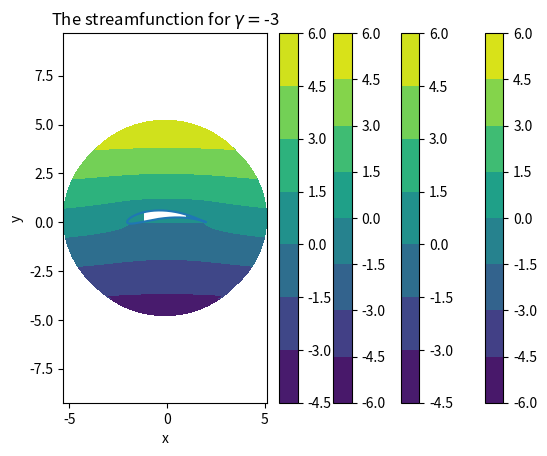

Recreate this plot in Python.
#%% Imports
import numpy as np, matplotlib.pyplot as plt

#%% Main functions
# A function to generate the points on a circle around a given center and with a given radius
def generate_circle(center, radius, steps):
    # We calculate the points using complex powers of e, and return a set of x- and y-coordinates
    coords = np.array([center + radius*np.exp(gamma*1j) for gamma in np.linspace(0, 2*np.pi, steps, endpoint=False)])
    return coords.real, coords.imag


# A function to apply the Joukowski transform to given coordinates. The input could be both complex coordinates or a tuple of real coordinates,
# and the output will match this type
def transform(coords, b=1):
    match coords:  # requires Python 3.10
        case x_coords, y_coords:  # if we got a set of x- and y-coordinates:
            complex_coords = x_coords + 1j*y_coords  # make these into one or multiple complex coordinates
            transformed_complex_coords = complex_coords + b**2/complex_coords  # apply the Joukowski transform
            return transformed_complex_coords.real, transformed_complex_coords.imag  # return the result as x- and y-coordinates
        case complex_coords:  # if we got (one or multiple) complex coordinates:
            return complex_coords + b**2/complex_coords  # return the complex result as complex coordinates


# A function to calculate the complex potential at given coordinates
def complex_potential(coords, gamma, u=1):
    match coords:  # requires Python 3.10
        case x_coords, y_coords:  # if the input was real:
            complex_coords = x_coords + y_coords*1j  # transform into complex coordinates
            return u*complex_coords + u/complex_coords -1j*gamma/(2*np.pi)*np.log(complex_coords)  # return the complex potential
        case complex_coords:  # if the input was complex:
            return u*complex_coords + u/complex_coords -1j*gamma/(2*np.pi)*np.log(complex_coords)  # return the complex potential


# A function to calculate the streamfunction at given coordinates
def streamfunction(coords, gamma):
    return complex_potential(coords, gamma).imag  # return the imaginary part of the complex potential

#%% Exercise a
Z_0, R = -.1 + .22j, 1.12  # define the center of the circle and its radius (as given in the exercise)

coords = generate_circle(Z_0, R, 1000)  # generate the circle with the given conditions
x_coords_transformed, y_coords_transformed = transform(coords)  # apply the Joukowski transform

# Plot the results
plt.plot(x_coords_transformed, y_coords_transformed)
plt.axis('equal')
plt.show()

#%% Exercise b
# A function to display the streamfunction as a contourplot on a given grid for a certain gamma
def display_streamfunction(gridpoints, gamma):
    values = streamfunction(gridpoints, gamma)  # calculate the streamfunction along the grid
    
    # Plot the results
    plt.contourf(gridpoints[0], gridpoints[1], values)
    plt.axis('equal')
    plt.colorbar()
    plt.title(fr"The streamfunction for $\gamma=${gamma}")
    plt.xlabel("x")
    plt.ylabel("y")
    plt.show()


# Define the linear spaces for r and gamma and make it into a meshgrid
r, gam = np.meshgrid(np.linspace(1.12, 5, 1000), np.linspace(0, 2*np.pi, 10000, endpoint=False))

X, Y = r*np.cos(gam) - .1, r*np.sin(gam) + .22  # transform the meshdrid into the X-Y plane

display_streamfunction((X, Y), 0)  # display the streamfunction for gamma = 0
display_streamfunction((X, Y), -3)  # display the streamfunction for gamma = -3

#%% Exercise c
def display_transformed_streamfunction(gridpoints, gamma):
    values = streamfunction(gridpoints, gamma)  # calculate the streamfunction along the grid
    
    X_transform, Y_transform = transform(gridpoints)  # apply the Joukowski transform to the grid

    # Plot the results
    plt.contourf(X_transform, Y_transform, values)
    plt.axis('equal')
    plt.colorbar()
    plt.title(fr"The streamfunction for $\gamma=${gamma}")
    plt.xlabel("x")
    plt.ylabel("y")
    plt.show()

display_transformed_streamfunction((X, Y), 0)  # display the streamfunction for gamma = 0
display_transformed_streamfunction((X, Y), -3)  # display the streamfunction for gamma = -3
